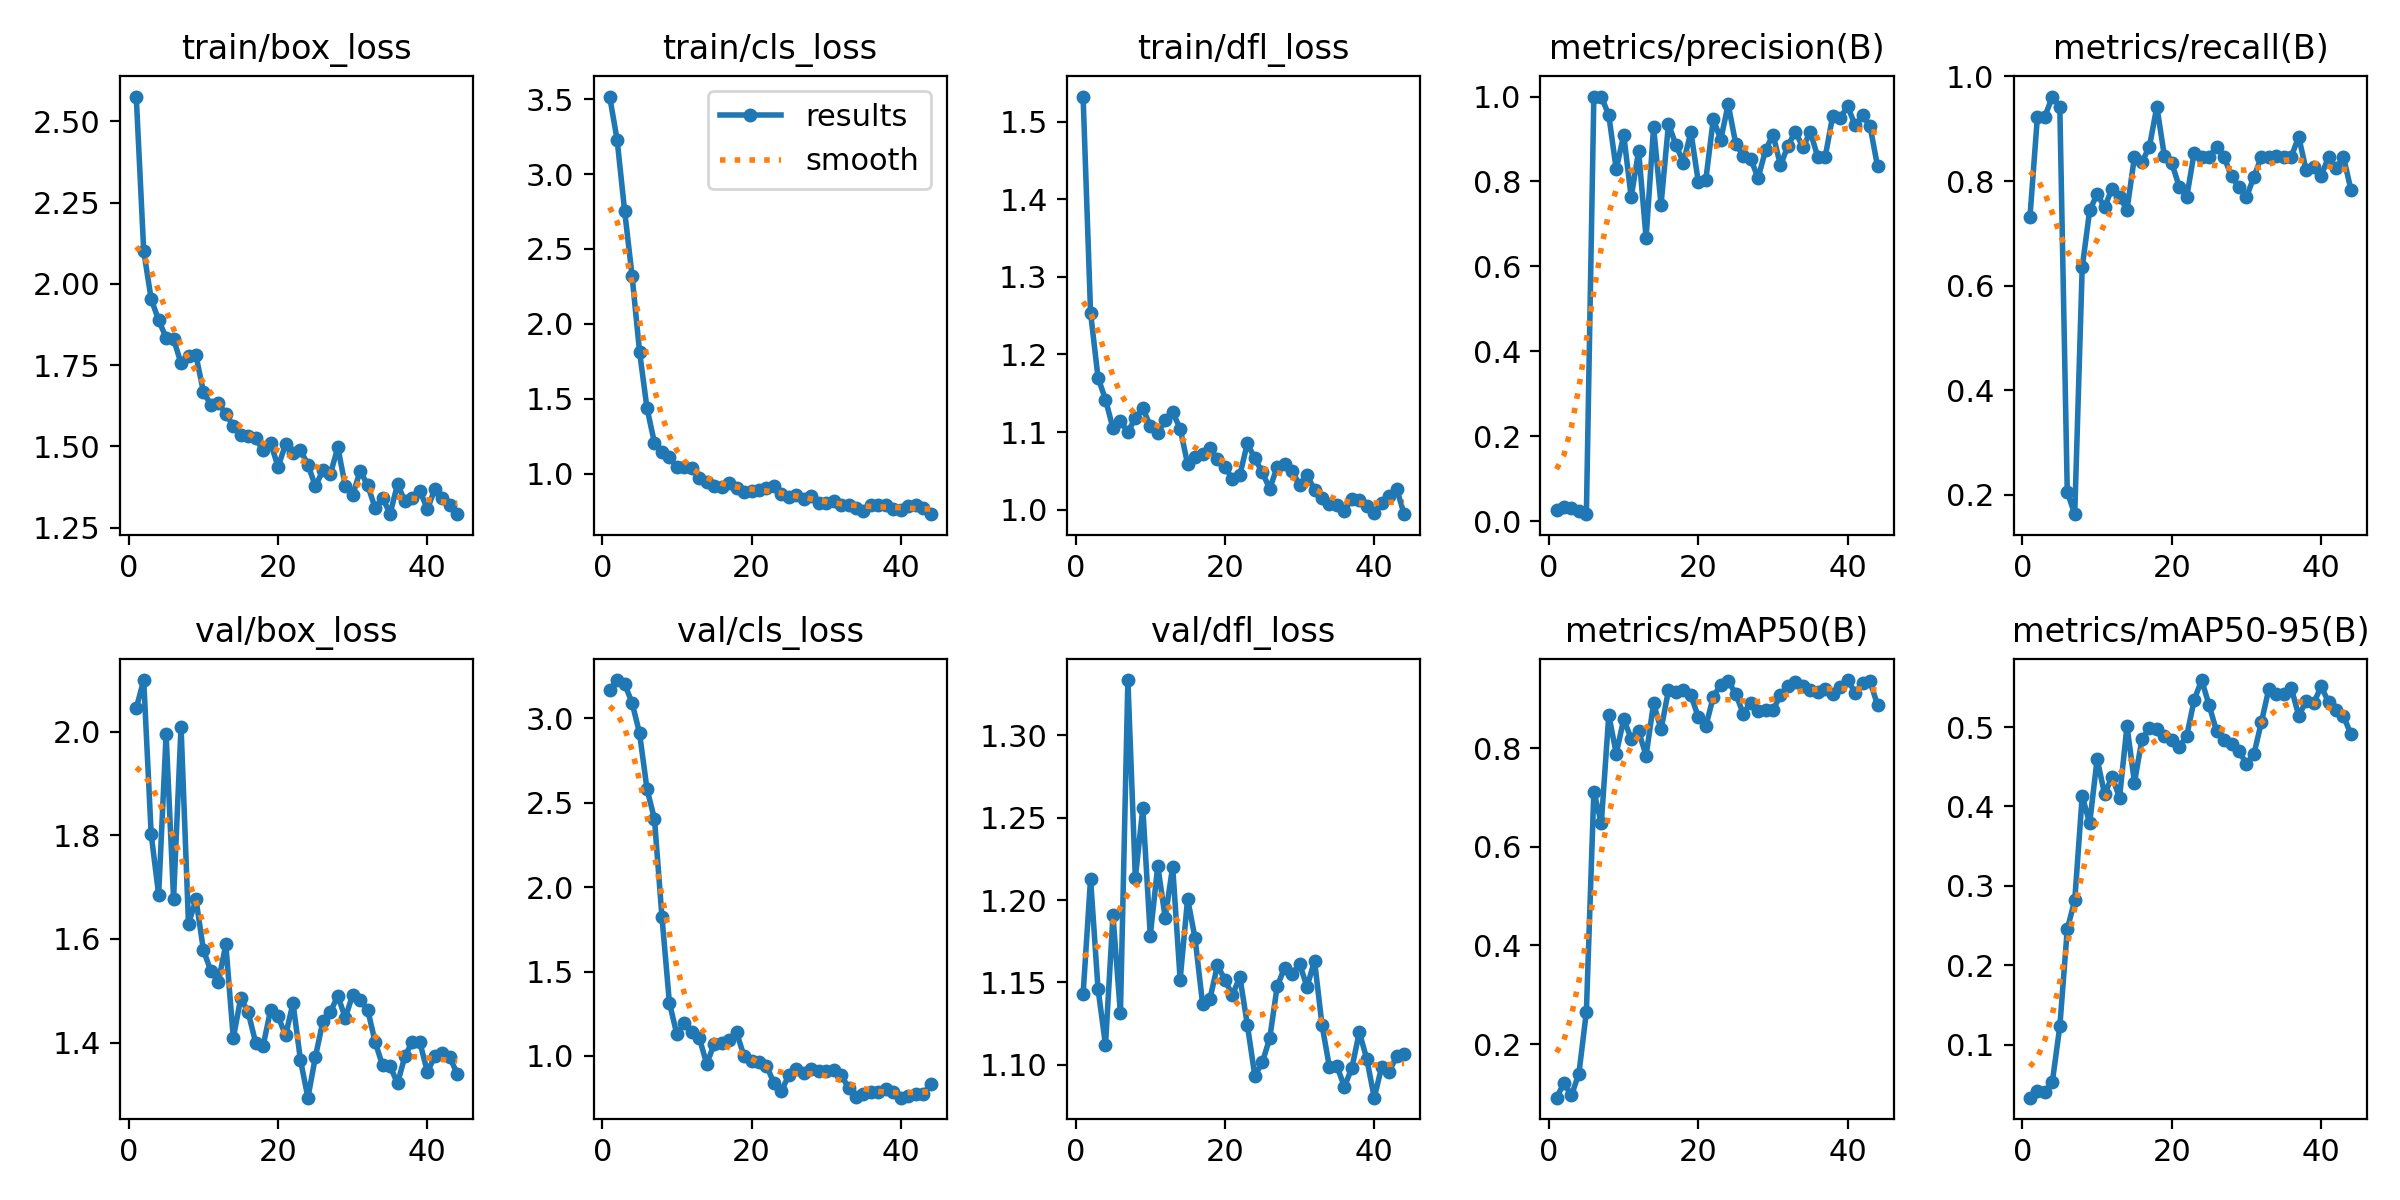

The file beside this chart, header and first rows:
epoch, time, train/box_loss, train/cls_loss, train/dfl_loss, metrics/precision(B), metrics/recall(B), metrics/mAP50(B), metrics/mAP50-95(B), val/box_loss, val/cls_loss, val/dfl_loss, lr/pg0, lr/pg1, lr/pg2
1, 3.237, 2.577, 3.517, 1.532, 0.02707, 0.7308, 0.09146, 0.03301, 2.045, 3.165, 1.143, 0.00014, 0.00014, 0.00014
2, 4.25, 2.102, 3.227, 1.254, 0.03404, 0.9231, 0.1209, 0.04122, 2.099, 3.226, 1.213, 0.000297, 0.000297, 0.000297
3, 4.967, 1.953, 2.756, 1.17, 0.03095, 0.9231, 0.09614, 0.03999, 1.802, 3.203, 1.146, 0.0004509, 0.0004509, 0.0004509
4, 5.671, 1.889, 2.322, 1.142, 0.02484, 0.9615, 0.1404, 0.05302, 1.685, 3.091, 1.112, 0.0006016, 0.0006016, 0.0006016
5, 6.419, 1.834, 1.815, 1.105, 0.0163, 0.9423, 0.2657, 0.1228, 1.995, 2.912, 1.191, 0.0007491, 0.0007491, 0.0007491
6, 7.204, 1.83, 1.438, 1.114, 1, 0.2051, 0.7118, 0.2453, 1.678, 2.58, 1.131, 0.0008935, 0.0008935, 0.0008935
7, 7.869, 1.755, 1.206, 1.1, 1, 0.1628, 0.6479, 0.2817, 2.01, 2.404, 1.334, 0.001035, 0.001035, 0.001035
8, 8.545, 1.779, 1.147, 1.118, 0.956, 0.6346, 0.867, 0.413, 1.628, 1.825, 1.213, 0.001173, 0.001173, 0.001173
9, 9.249, 1.78, 1.113, 1.131, 0.8286, 0.7437, 0.7888, 0.3788, 1.676, 1.316, 1.256, 0.001308, 0.001308, 0.001308
10, 9.881, 1.668, 1.042, 1.108, 0.9097, 0.7748, 0.8587, 0.46, 1.579, 1.128, 1.178, 0.001439, 0.001439, 0.001439
11, 10.52, 1.627, 1.047, 1.098, 0.7631, 0.75, 0.8192, 0.4153, 1.538, 1.193, 1.221, 0.001568, 0.001568, 0.001568
12, 11.14, 1.633, 1.041, 1.115, 0.8719, 0.7857, 0.8338, 0.4377, 1.518, 1.143, 1.189, 0.001693, 0.001693, 0.001693
13, 11.81, 1.6, 0.9706, 1.125, 0.6668, 0.7697, 0.785, 0.4111, 1.589, 1.109, 1.22, 0.001762, 0.001762, 0.001762
14, 12.45, 1.562, 0.9425, 1.105, 0.9281, 0.745, 0.8906, 0.5014, 1.408, 0.9528, 1.152, 0.001743, 0.001743, 0.001743
15, 13.15, 1.535, 0.9218, 1.059, 0.7453, 0.8461, 0.838, 0.43, 1.486, 1.071, 1.201, 0.001723, 0.001723, 0.001723
16, 13.77, 1.532, 0.9127, 1.068, 0.9354, 0.836, 0.9172, 0.4844, 1.458, 1.074, 1.177, 0.001703, 0.001703, 0.001703
17, 14.41, 1.524, 0.9376, 1.072, 0.8859, 0.8654, 0.9136, 0.4987, 1.4, 1.093, 1.137, 0.001683, 0.001683, 0.001683
18, 15.04, 1.487, 0.9032, 1.08, 0.8444, 0.9423, 0.9176, 0.4974, 1.394, 1.14, 1.14, 0.001663, 0.001663, 0.001663
19, 15.72, 1.51, 0.8787, 1.065, 0.9169, 0.8485, 0.9071, 0.4886, 1.463, 0.9982, 1.16, 0.001644, 0.001644, 0.001644
20, 16.46, 1.437, 0.882, 1.055, 0.7977, 0.834, 0.8628, 0.4842, 1.451, 0.9694, 1.151, 0.001624, 0.001624, 0.001624
21, 17.14, 1.506, 0.8915, 1.04, 0.8041, 0.7893, 0.8445, 0.4751, 1.414, 0.962, 1.142, 0.001604, 0.001604, 0.001604
22, 17.83, 1.479, 0.9077, 1.045, 0.9466, 0.7692, 0.9039, 0.4887, 1.476, 0.9429, 1.153, 0.001584, 0.001584, 0.001584
23, 18.51, 1.488, 0.917, 1.085, 0.8988, 0.8542, 0.929, 0.5343, 1.366, 0.8407, 1.124, 0.001564, 0.001564, 0.001564
24, 19.2, 1.443, 0.8624, 1.066, 0.9815, 0.8461, 0.9356, 0.5593, 1.294, 0.7916, 1.093, 0.001545, 0.001545, 0.001545
25, 19.89, 1.377, 0.8464, 1.048, 0.8892, 0.8461, 0.9106, 0.5275, 1.373, 0.8869, 1.101, 0.001525, 0.001525, 0.001525
26, 20.57, 1.426, 0.8592, 1.027, 0.8611, 0.8654, 0.87, 0.4948, 1.441, 0.9235, 1.116, 0.001505, 0.001505, 0.001505
27, 21.23, 1.414, 0.8305, 1.055, 0.854, 0.8461, 0.8921, 0.4834, 1.459, 0.8986, 1.148, 0.001485, 0.001485, 0.001485
28, 21.9, 1.497, 0.8534, 1.059, 0.8079, 0.8087, 0.8756, 0.4787, 1.49, 0.9212, 1.159, 0.001465, 0.001465, 0.001465
29, 22.57, 1.378, 0.8063, 1.05, 0.8734, 0.7885, 0.8777, 0.4699, 1.448, 0.9119, 1.155, 0.001446, 0.001446, 0.001446
30, 23.24, 1.351, 0.8077, 1.032, 0.9106, 0.7692, 0.8765, 0.4535, 1.493, 0.9089, 1.161, 0.001426, 0.001426, 0.001426
31, 24.24, 1.424, 0.817, 1.044, 0.838, 0.8077, 0.9083, 0.4658, 1.482, 0.9181, 1.147, 0.001406, 0.001406, 0.001406
32, 24.93, 1.38, 0.79, 1.026, 0.8841, 0.8461, 0.9252, 0.506, 1.464, 0.8881, 1.163, 0.001386, 0.001386, 0.001386
33, 25.58, 1.31, 0.7942, 1.015, 0.9174, 0.8461, 0.9346, 0.5481, 1.401, 0.8113, 1.124, 0.001366, 0.001366, 0.001366
34, 26.34, 1.342, 0.7717, 1.008, 0.8802, 0.8475, 0.9267, 0.5422, 1.356, 0.7586, 1.098, 0.001347, 0.001347, 0.001347
35, 27.03, 1.292, 0.7527, 1.005, 0.9166, 0.8453, 0.9186, 0.5415, 1.354, 0.7749, 1.099, 0.001327, 0.001327, 0.001327
36, 27.66, 1.383, 0.7946, 0.9985, 0.8576, 0.8461, 0.9142, 0.5497, 1.321, 0.7882, 1.087, 0.001307, 0.001307, 0.001307
37, 28.32, 1.33, 0.789, 1.013, 0.8585, 0.8846, 0.919, 0.5143, 1.374, 0.7861, 1.098, 0.001287, 0.001287, 0.001287
38, 28.95, 1.34, 0.7932, 1.012, 0.9552, 0.8205, 0.9097, 0.5326, 1.402, 0.8055, 1.12, 0.001267, 0.001267, 0.001267
39, 29.57, 1.363, 0.7672, 1.005, 0.9499, 0.8269, 0.9235, 0.5299, 1.4, 0.7871, 1.104, 0.001248, 0.001248, 0.001248
40, 30.2, 1.306, 0.756, 0.9961, 0.9768, 0.8096, 0.938, 0.5511, 1.343, 0.7532, 1.08, 0.001228, 0.001228, 0.001228
41, 30.94, 1.369, 0.7829, 1.009, 0.9325, 0.8461, 0.9127, 0.5316, 1.374, 0.7618, 1.099, 0.001208, 0.001208, 0.001208
42, 31.57, 1.339, 0.7887, 1.018, 0.9554, 0.824, 0.9322, 0.521, 1.38, 0.7737, 1.096, 0.001188, 0.001188, 0.001188
43, 32.22, 1.319, 0.772, 1.027, 0.9304, 0.8461, 0.9356, 0.5135, 1.372, 0.7738, 1.105, 0.001168, 0.001168, 0.001168
44, 32.84, 1.291, 0.7305, 0.9942, 0.8358, 0.783, 0.8874, 0.4912, 1.339, 0.8355, 1.107, 0.001149, 0.001149, 0.001149
